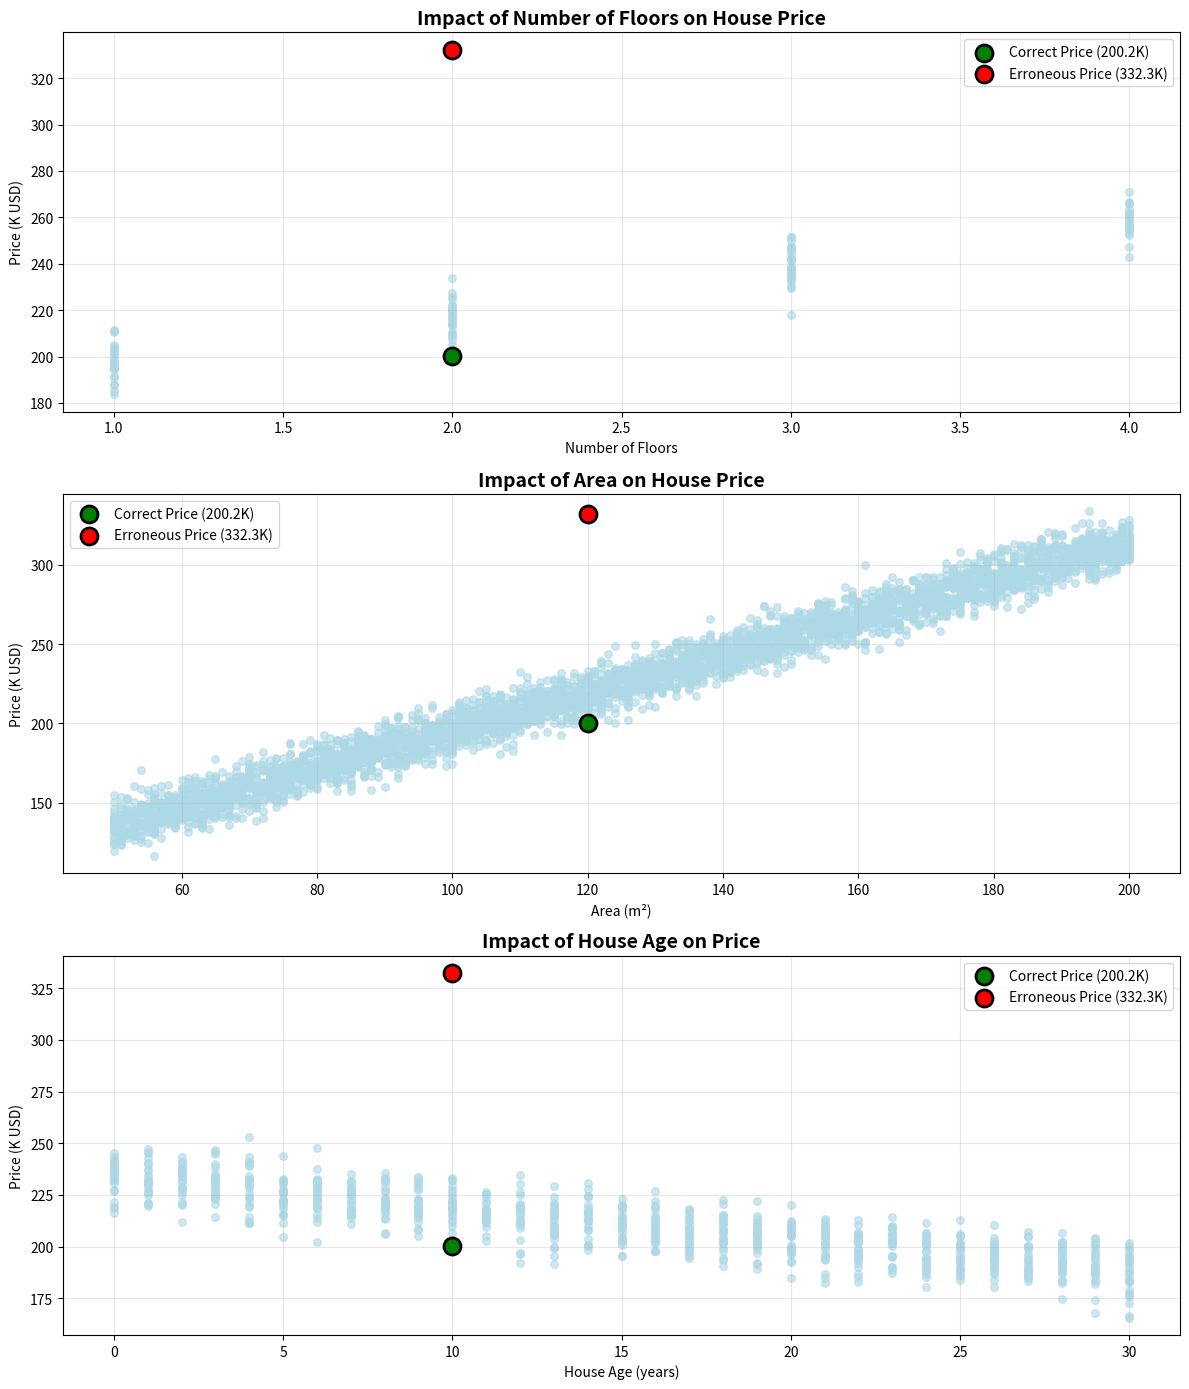
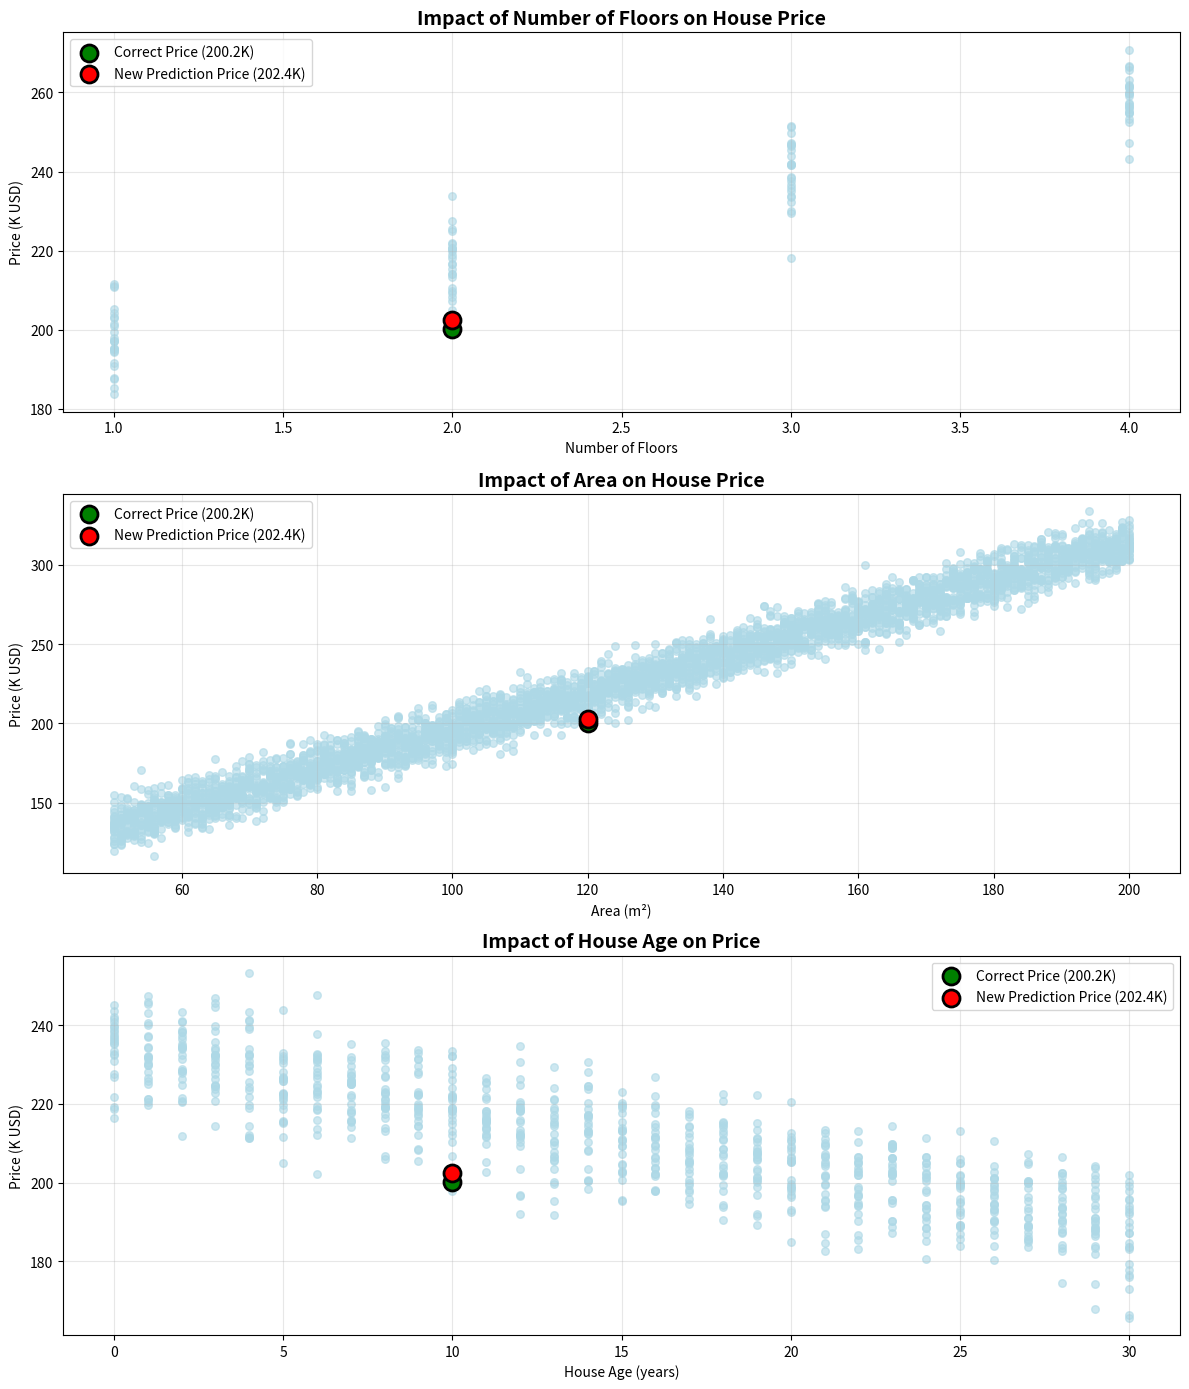

Write the Python code that produced these figures, in order.
import matplotlib.pyplot as plt
import numpy as np

# Set random seed for reproducible results
np.random.seed(42)

# Specific case data
floors = 2
area = 120
age = 10
correct_price = 200.2
erroneous_price = 332.3

# Create ranges for each variable
floors_range = np.arange(1, 5)  # from 1 to 4 floors
area_range = np.linspace(50, 200, 151)  # from 50 to 200 m²
age_range = np.linspace(0, 30, 31)  # from 0 to 30 years

# Simplified model for demonstration
a, b, c, d = 20, 1.2, -1.5, 50

# Function to calculate estimated price
def price_model(floors, area, age):
    return a*floors + b*area + c*age + d

# Parameters for noise
noise_scale = 8  # Standard deviation of noise in K dollars
points_per_x = 25  # Number of points per x-value

# Create noisy prices for floors
floors_noisy = []
prices_floors_noisy = []
for f in floors_range:
    base_price = price_model(f, area, age)
    noise = np.random.normal(0, noise_scale, points_per_x)
    noisy_prices = base_price + noise
    floors_noisy.extend([f] * points_per_x)
    prices_floors_noisy.extend(noisy_prices)

# Create noisy prices for area
area_noisy = []
prices_area_noisy = []
for a_val in area_range:
    base_price = price_model(floors, a_val, age)
    noise = np.random.normal(0, noise_scale, points_per_x)
    noisy_prices = base_price + noise
    area_noisy.extend([a_val] * points_per_x)
    prices_area_noisy.extend(noisy_prices)

# Create noisy prices for age
age_noisy = []
prices_age_noisy = []
for age_val in age_range:
    base_price = price_model(floors, area, age_val)
    noise = np.random.normal(0, noise_scale, points_per_x)
    noisy_prices = base_price + noise
    age_noisy.extend([age_val] * points_per_x)
    prices_age_noisy.extend(noisy_prices)

# Create figure with 3 subplots
fig, axs = plt.subplots(3, 1, figsize=(12, 14))

# Chart 1: Impact of number of floors (with noise)
axs[0].scatter(floors_noisy, prices_floors_noisy, color='lightblue', s=30, alpha=0.6)
axs[0].scatter(floors, correct_price, color='green', s=150, label=f'Correct Price ({correct_price}K)', zorder=5, edgecolors='black', linewidth=2)
axs[0].scatter(floors, erroneous_price, color='red', s=150, label=f'Erroneous Price ({erroneous_price}K)', zorder=5, edgecolors='black', linewidth=2)
axs[0].set_title('Impact of Number of Floors on House Price', fontsize=14, fontweight='bold')
axs[0].set_xlabel('Number of Floors')
axs[0].set_ylabel('Price (K USD)')
axs[0].grid(True, alpha=0.3)
axs[0].legend()

# Chart 2: Impact of area (with noise)
axs[1].scatter(area_noisy, prices_area_noisy, color='lightblue', s=30, alpha=0.6)
axs[1].scatter(area, correct_price, color='green', s=150, label=f'Correct Price ({correct_price}K)', zorder=5, edgecolors='black', linewidth=2)
axs[1].scatter(area, erroneous_price, color='red', s=150, label=f'Erroneous Price ({erroneous_price}K)', zorder=5, edgecolors='black', linewidth=2)
axs[1].set_title('Impact of Area on House Price', fontsize=14, fontweight='bold')
axs[1].set_xlabel('Area (m²)')
axs[1].set_ylabel('Price (K USD)')
axs[1].grid(True, alpha=0.3)
axs[1].legend()

# Chart 3: Impact of age (with noise)
axs[2].scatter(age_noisy, prices_age_noisy, color='lightblue', s=30, alpha=0.6)
axs[2].scatter(age, correct_price, color='green', s=150, label=f'Correct Price ({correct_price}K)', zorder=5, edgecolors='black', linewidth=2)
axs[2].scatter(age, erroneous_price, color='red', s=150, label=f'Erroneous Price ({erroneous_price}K)', zorder=5, edgecolors='black', linewidth=2)
axs[2].set_title('Impact of House Age on Price', fontsize=14, fontweight='bold')
axs[2].set_xlabel('House Age (years)')
axs[2].set_ylabel('Price (K USD)')
axs[2].grid(True, alpha=0.3)
axs[2].legend()

plt.tight_layout()
plt.show()

# Specific case information
print(f"\nSpecific case:")
print(f"House with {floors} floors, {area} m², {age} years old")
print(f"Correct price: ${correct_price}K")
print(f"Erroneous price: ${erroneous_price}K")
print(f"Difference: ${erroneous_price - correct_price}K ({((erroneous_price/correct_price-1)*100):.1f}% higher)")
print(f"Noise level: ±{noise_scale}K USD (standard deviation)")


import matplotlib.pyplot as plt
import numpy as np

# Set random seed for reproducible results
np.random.seed(42)

# Specific case data
floors = 2
area = 120
age = 10
correct_price = 200.2
erroneous_price = 202.4

# Create ranges for each variable
floors_range = np.arange(1, 5)  # from 1 to 4 floors
area_range = np.linspace(50, 200, 151)  # from 50 to 200 m²
age_range = np.linspace(0, 30, 31)  # from 0 to 30 years

# Simplified model for demonstration
a, b, c, d = 20, 1.2, -1.5, 50

# Function to calculate estimated price
def price_model(floors, area, age):
    return a*floors + b*area + c*age + d

# Parameters for noise
noise_scale = 8  # Standard deviation of noise in K dollars
points_per_x = 25  # Number of points per x-value

# Create noisy prices for floors
floors_noisy = []
prices_floors_noisy = []
for f in floors_range:
    base_price = price_model(f, area, age)
    noise = np.random.normal(0, noise_scale, points_per_x)
    noisy_prices = base_price + noise
    floors_noisy.extend([f] * points_per_x)
    prices_floors_noisy.extend(noisy_prices)

# Create noisy prices for area
area_noisy = []
prices_area_noisy = []
for a_val in area_range:
    base_price = price_model(floors, a_val, age)
    noise = np.random.normal(0, noise_scale, points_per_x)
    noisy_prices = base_price + noise
    area_noisy.extend([a_val] * points_per_x)
    prices_area_noisy.extend(noisy_prices)

# Create noisy prices for age
age_noisy = []
prices_age_noisy = []
for age_val in age_range:
    base_price = price_model(floors, area, age_val)
    noise = np.random.normal(0, noise_scale, points_per_x)
    noisy_prices = base_price + noise
    age_noisy.extend([age_val] * points_per_x)
    prices_age_noisy.extend(noisy_prices)

# Create figure with 3 subplots
fig, axs = plt.subplots(3, 1, figsize=(12, 14))

# Chart 1: Impact of number of floors (with noise)
axs[0].scatter(floors_noisy, prices_floors_noisy, color='lightblue', s=30, alpha=0.6)
axs[0].scatter(floors, correct_price, color='green', s=150, label=f'Correct Price ({correct_price}K)', zorder=5, edgecolors='black', linewidth=2)
axs[0].scatter(floors, erroneous_price, color='red', s=150, label=f'New Prediction Price ({erroneous_price}K)', zorder=5, edgecolors='black', linewidth=2)
axs[0].set_title('Impact of Number of Floors on House Price', fontsize=14, fontweight='bold')
axs[0].set_xlabel('Number of Floors')
axs[0].set_ylabel('Price (K USD)')
axs[0].grid(True, alpha=0.3)
axs[0].legend()

# Chart 2: Impact of area (with noise)
axs[1].scatter(area_noisy, prices_area_noisy, color='lightblue', s=30, alpha=0.6)
axs[1].scatter(area, correct_price, color='green', s=150, label=f'Correct Price ({correct_price}K)', zorder=5, edgecolors='black', linewidth=2)
axs[1].scatter(area, erroneous_price, color='red', s=150, label=f'New Prediction Price ({erroneous_price}K)', zorder=5, edgecolors='black', linewidth=2)
axs[1].set_title('Impact of Area on House Price', fontsize=14, fontweight='bold')
axs[1].set_xlabel('Area (m²)')
axs[1].set_ylabel('Price (K USD)')
axs[1].grid(True, alpha=0.3)
axs[1].legend()

# Chart 3: Impact of age (with noise)
axs[2].scatter(age_noisy, prices_age_noisy, color='lightblue', s=30, alpha=0.6)
axs[2].scatter(age, correct_price, color='green', s=150, label=f'Correct Price ({correct_price}K)', zorder=5, edgecolors='black', linewidth=2)
axs[2].scatter(age, erroneous_price, color='red', s=150, label=f'New Prediction Price ({erroneous_price}K)', zorder=5, edgecolors='black', linewidth=2)
axs[2].set_title('Impact of House Age on Price', fontsize=14, fontweight='bold')
axs[2].set_xlabel('House Age (years)')
axs[2].set_ylabel('Price (K USD)')
axs[2].grid(True, alpha=0.3)
axs[2].legend()

plt.tight_layout()
plt.show()

# Specific case information
print(f"\nSpecific case:")
print(f"House with {floors} floors, {area} m², {age} years old")
print(f"Correct price: ${correct_price}K")
print(f"Erroneous price: ${erroneous_price}K")
print(f"Difference: ${erroneous_price - correct_price}K ({((erroneous_price/correct_price-1)*100):.1f}% higher)")
print(f"Noise level: ±{noise_scale}K USD (standard deviation)")
